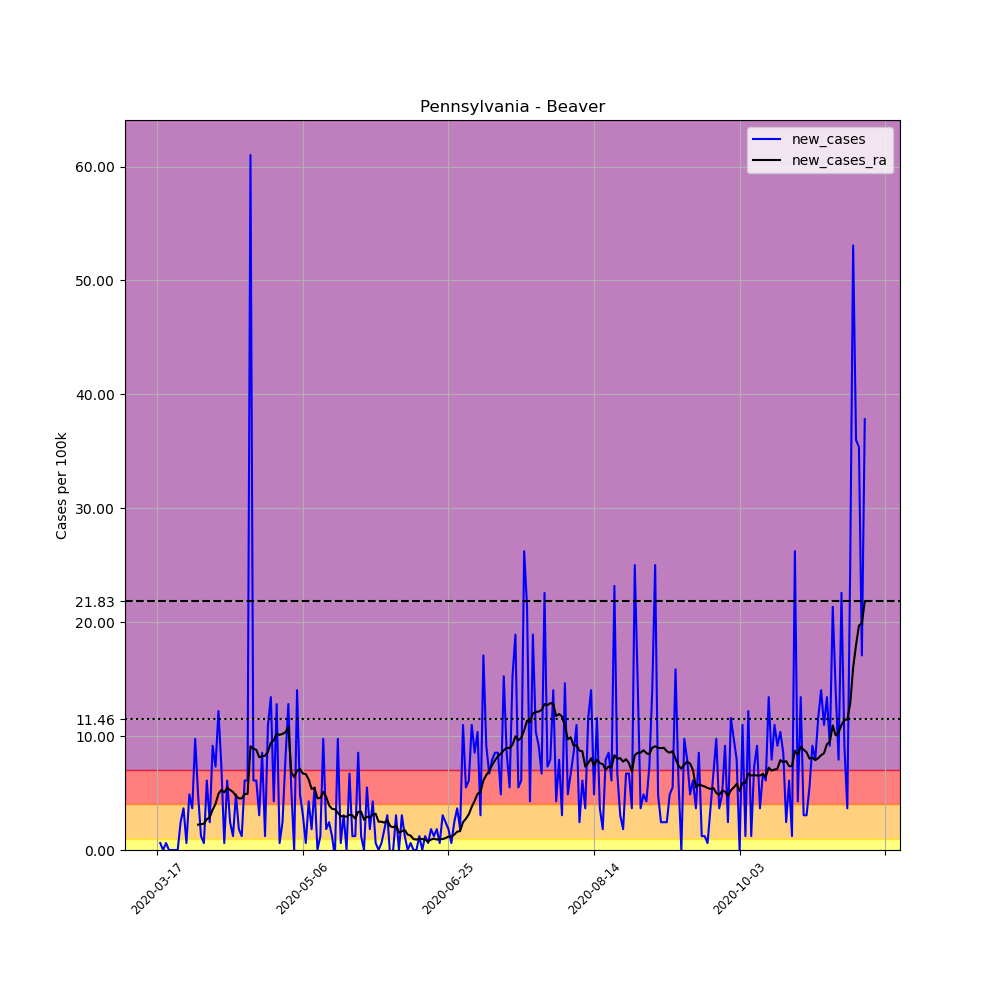

The data file committed next to this chart (first rows):
, date, county, state, fips, cases, deaths, COUNTY, STNAME, CTYNAME, POPESTIMATE2019, per_100k, new_cases, new_cases_ra
130041, 2020-03-17, Beaver, Pennsylvania, 42007, 1, 0, 7, Pennsylvania, Beaver, 163929, 0.61, , 
130042, 2020-03-18, Beaver, Pennsylvania, 42007, 2, 0, 7, Pennsylvania, Beaver, 163929, 1.22, 0.61, 
130043, 2020-03-19, Beaver, Pennsylvania, 42007, 2, 0, 7, Pennsylvania, Beaver, 163929, 1.22, 0.0, 
130044, 2020-03-20, Beaver, Pennsylvania, 42007, 3, 0, 7, Pennsylvania, Beaver, 163929, 1.83, 0.61, 
130045, 2020-03-21, Beaver, Pennsylvania, 42007, 3, 0, 7, Pennsylvania, Beaver, 163929, 1.83, 0.0, 
130046, 2020-03-22, Beaver, Pennsylvania, 42007, 3, 0, 7, Pennsylvania, Beaver, 163929, 1.83, 0.0, 
130047, 2020-03-23, Beaver, Pennsylvania, 42007, 3, 0, 7, Pennsylvania, Beaver, 163929, 1.83, 0.0, 
130048, 2020-03-24, Beaver, Pennsylvania, 42007, 3, 0, 7, Pennsylvania, Beaver, 163929, 1.83, 0.0, 
130049, 2020-03-25, Beaver, Pennsylvania, 42007, 7, 0, 7, Pennsylvania, Beaver, 163929, 4.27, 2.44, 
130050, 2020-03-26, Beaver, Pennsylvania, 42007, 13, 0, 7, Pennsylvania, Beaver, 163929, 7.93, 3.66, 
130051, 2020-03-27, Beaver, Pennsylvania, 42007, 14, 0, 7, Pennsylvania, Beaver, 163929, 8.54, 0.61, 
130052, 2020-03-28, Beaver, Pennsylvania, 42007, 22, 0, 7, Pennsylvania, Beaver, 163929, 13.42, 4.88, 
130053, 2020-03-29, Beaver, Pennsylvania, 42007, 28, 0, 7, Pennsylvania, Beaver, 163929, 17.08, 3.66, 
130054, 2020-03-30, Beaver, Pennsylvania, 42007, 44, 0, 7, Pennsylvania, Beaver, 163929, 26.84, 9.76, 
130055, 2020-03-31, Beaver, Pennsylvania, 42007, 52, 1, 7, Pennsylvania, Beaver, 163929, 31.72, 4.88, 2.222
130056, 2020-04-01, Beaver, Pennsylvania, 42007, 54, 2, 7, Pennsylvania, Beaver, 163929, 32.94, 1.22, 2.266
130057, 2020-04-02, Beaver, Pennsylvania, 42007, 55, 2, 7, Pennsylvania, Beaver, 163929, 33.55, 0.61, 2.309
130058, 2020-04-03, Beaver, Pennsylvania, 42007, 65, 2, 7, Pennsylvania, Beaver, 163929, 39.65, 6.1, 2.702
130059, 2020-04-04, Beaver, Pennsylvania, 42007, 69, 6, 7, Pennsylvania, Beaver, 163929, 42.09, 2.44, 2.876
130060, 2020-04-05, Beaver, Pennsylvania, 42007, 84, 6, 7, Pennsylvania, Beaver, 163929, 51.24, 9.15, 3.529
130061, 2020-04-06, Beaver, Pennsylvania, 42007, 96, 6, 7, Pennsylvania, Beaver, 163929, 58.56, 7.32, 4.052
130062, 2020-04-07, Beaver, Pennsylvania, 42007, 116, 9, 7, Pennsylvania, Beaver, 163929, 70.76, 12.2, 4.924
130063, 2020-04-08, Beaver, Pennsylvania, 42007, 128, 13, 7, Pennsylvania, Beaver, 163929, 78.08, 7.32, 5.272
130064, 2020-04-09, Beaver, Pennsylvania, 42007, 129, 13, 7, Pennsylvania, Beaver, 163929, 78.69, 0.61, 5.054
130065, 2020-04-10, Beaver, Pennsylvania, 42007, 139, 13, 7, Pennsylvania, Beaver, 163929, 84.79, 6.1, 5.447
130066, 2020-04-11, Beaver, Pennsylvania, 42007, 143, 13, 7, Pennsylvania, Beaver, 163929, 87.23, 2.44, 5.272
130067, 2020-04-12, Beaver, Pennsylvania, 42007, 145, 13, 7, Pennsylvania, Beaver, 163929, 88.45, 1.22, 5.098
130068, 2020-04-13, Beaver, Pennsylvania, 42007, 153, 13, 7, Pennsylvania, Beaver, 163929, 93.33, 4.88, 4.749
130069, 2020-04-14, Beaver, Pennsylvania, 42007, 156, 14, 7, Pennsylvania, Beaver, 163929, 95.16, 1.83, 4.532
130070, 2020-04-15, Beaver, Pennsylvania, 42007, 158, 14, 7, Pennsylvania, Beaver, 163929, 96.38, 1.22, 4.532
130071, 2020-04-16, Beaver, Pennsylvania, 42007, 168, 14, 7, Pennsylvania, Beaver, 163929, 102.5, 6.1, 4.924
130072, 2020-04-17, Beaver, Pennsylvania, 42007, 178, 15, 7, Pennsylvania, Beaver, 163929, 108.6, 6.1, 4.924
130073, 2020-04-18, Beaver, Pennsylvania, 42007, 278, 31, 7, Pennsylvania, Beaver, 163929, 169.6, 61, 9.107
130074, 2020-04-19, Beaver, Pennsylvania, 42007, 288, 32, 7, Pennsylvania, Beaver, 163929, 175.7, 6.1, 8.889
130075, 2020-04-20, Beaver, Pennsylvania, 42007, 298, 36, 7, Pennsylvania, Beaver, 163929, 181.8, 6.1, 8.802
130076, 2020-04-21, Beaver, Pennsylvania, 42007, 303, 43, 7, Pennsylvania, Beaver, 163929, 184.8, 3.05, 8.148
130077, 2020-04-22, Beaver, Pennsylvania, 42007, 317, 47, 7, Pennsylvania, Beaver, 163929, 193.4, 8.54, 8.235
130078, 2020-04-23, Beaver, Pennsylvania, 42007, 319, 46, 7, Pennsylvania, Beaver, 163929, 194.6, 1.22, 8.279
130079, 2020-04-24, Beaver, Pennsylvania, 42007, 337, 46, 7, Pennsylvania, Beaver, 163929, 205.6, 10.98, 8.627
130080, 2020-04-25, Beaver, Pennsylvania, 42007, 359, 46, 7, Pennsylvania, Beaver, 163929, 219, 13.42, 9.412
130081, 2020-04-26, Beaver, Pennsylvania, 42007, 366, 46, 7, Pennsylvania, Beaver, 163929, 223.3, 4.27, 9.63
130082, 2020-04-27, Beaver, Pennsylvania, 42007, 387, 46, 7, Pennsylvania, Beaver, 163929, 236.1, 12.81, 10.2
130083, 2020-04-28, Beaver, Pennsylvania, 42007, 388, 59, 7, Pennsylvania, Beaver, 163929, 236.7, 0.61, 10.11
130084, 2020-04-29, Beaver, Pennsylvania, 42007, 392, 65, 7, Pennsylvania, Beaver, 163929, 239.1, 2.44, 10.2
130085, 2020-04-30, Beaver, Pennsylvania, 42007, 405, 65, 7, Pennsylvania, Beaver, 163929, 247.1, 7.93, 10.33
130086, 2020-05-01, Beaver, Pennsylvania, 42007, 426, 67, 7, Pennsylvania, Beaver, 163929, 259.9, 12.81, 10.81
130087, 2020-05-02, Beaver, Pennsylvania, 42007, 435, 68, 7, Pennsylvania, Beaver, 163929, 265.4, 5.49, 6.841
130088, 2020-05-03, Beaver, Pennsylvania, 42007, 435, 68, 7, Pennsylvania, Beaver, 163929, 265.4, 0.0, 6.405
130089, 2020-05-04, Beaver, Pennsylvania, 42007, 458, 68, 7, Pennsylvania, Beaver, 163929, 279.4, 14.03, 6.972
130090, 2020-05-05, Beaver, Pennsylvania, 42007, 466, 73, 7, Pennsylvania, Beaver, 163929, 284.3, 4.88, 7.102
130091, 2020-05-06, Beaver, Pennsylvania, 42007, 471, 76, 7, Pennsylvania, Beaver, 163929, 287.3, 3.05, 6.71
130092, 2020-05-07, Beaver, Pennsylvania, 42007, 472, 78, 7, Pennsylvania, Beaver, 163929, 287.9, 0.61, 6.667
130093, 2020-05-08, Beaver, Pennsylvania, 42007, 479, 78, 7, Pennsylvania, Beaver, 163929, 292.2, 4.27, 6.187
130094, 2020-05-09, Beaver, Pennsylvania, 42007, 482, 78, 7, Pennsylvania, Beaver, 163929, 294, 1.83, 5.359
130095, 2020-05-10, Beaver, Pennsylvania, 42007, 491, 78, 7, Pennsylvania, Beaver, 163929, 299.5, 5.49, 5.447
130096, 2020-05-11, Beaver, Pennsylvania, 42007, 491, 78, 7, Pennsylvania, Beaver, 163929, 299.5, 0.0, 4.532
130097, 2020-05-12, Beaver, Pennsylvania, 42007, 493, 78, 7, Pennsylvania, Beaver, 163929, 300.7, 1.22, 4.575
130098, 2020-05-13, Beaver, Pennsylvania, 42007, 509, 78, 7, Pennsylvania, Beaver, 163929, 310.5, 9.76, 5.098
130099, 2020-05-14, Beaver, Pennsylvania, 42007, 512, 82, 7, Pennsylvania, Beaver, 163929, 312.3, 1.83, 4.662
130100, 2020-05-15, Beaver, Pennsylvania, 42007, 516, 83, 7, Pennsylvania, Beaver, 163929, 314.8, 2.44, 3.922
... 184 more rows
